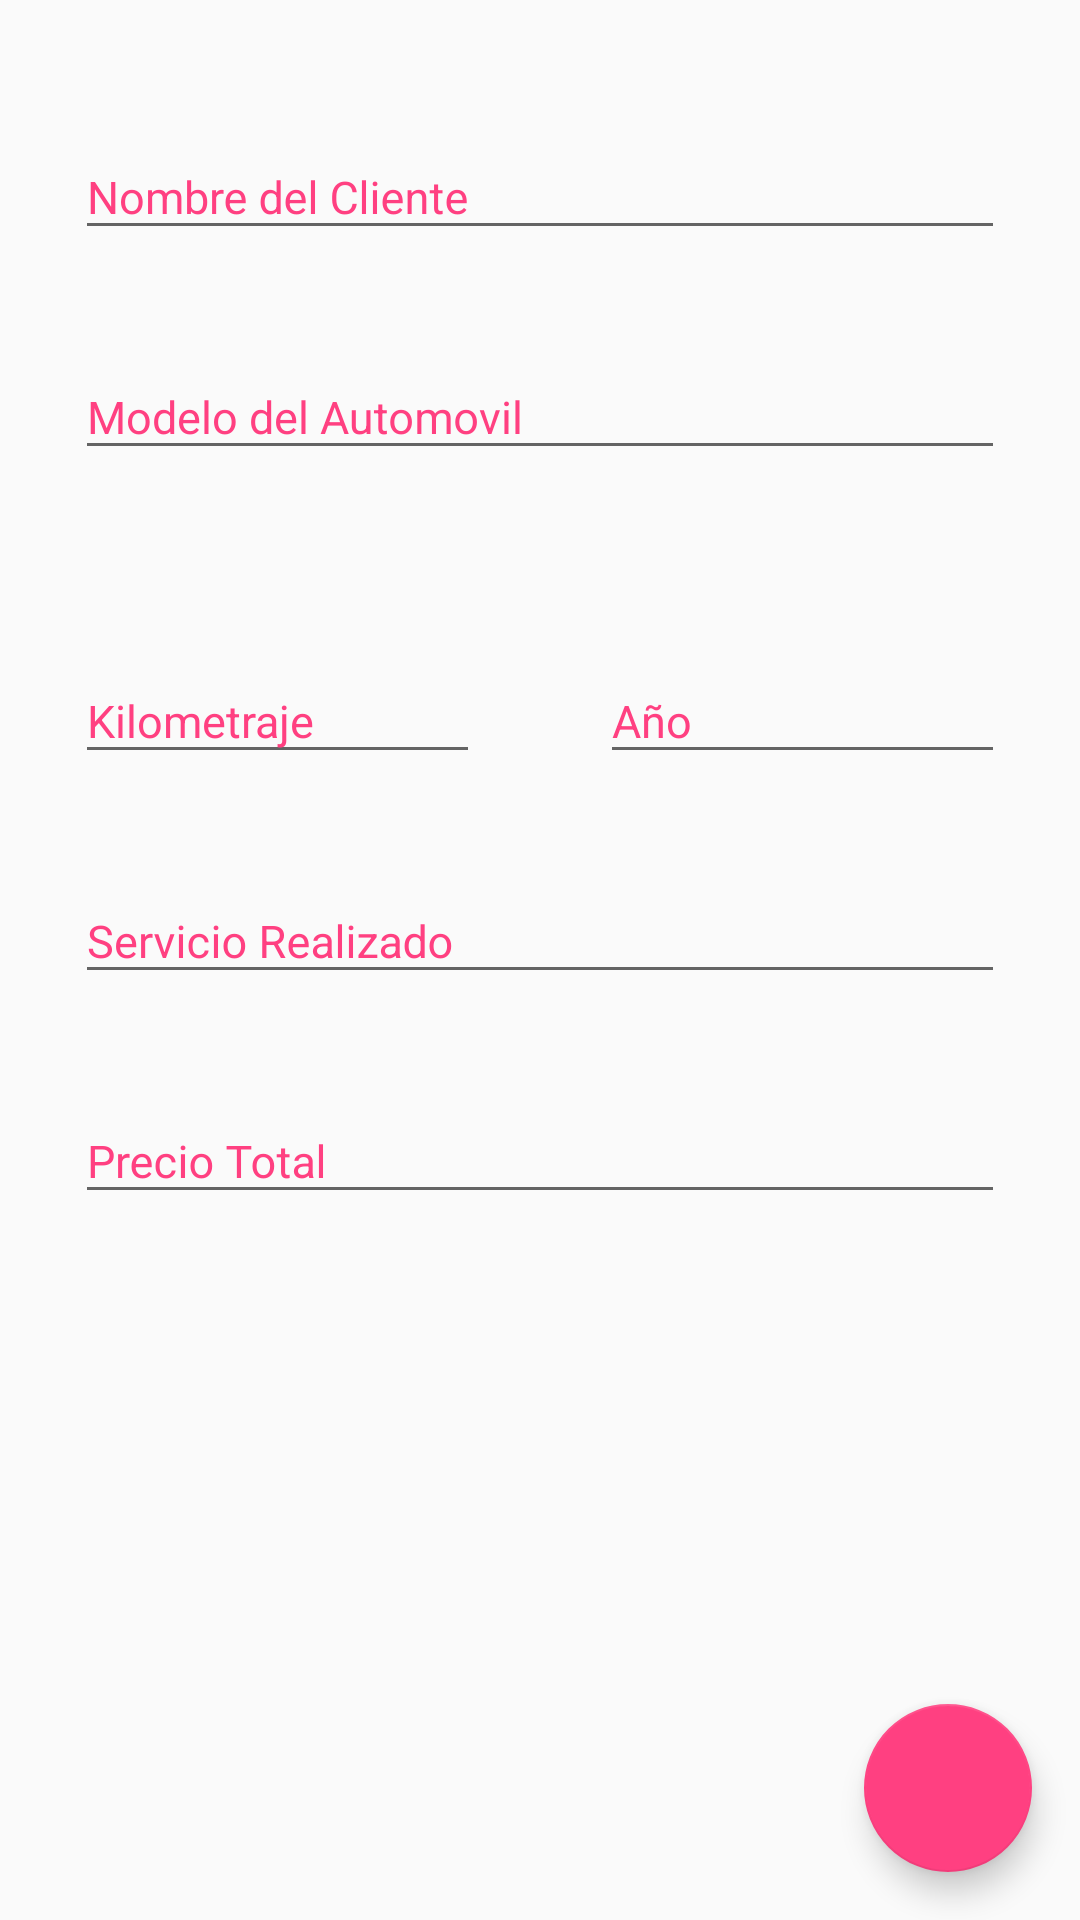

Reconstruct the res/layout file that produces this screen, plus the resources it refers to.
<!-- AndroidManifest.xml: application theme AppTheme -->
<!-- res/layout/fragment_detail.xml -->
<?xml version="1.0" encoding="utf-8"?>
<RelativeLayout
    xmlns:android="http://schemas.android.com/apk/res/android"
    xmlns:app="http://schemas.android.com/apk/res-auto"
    android:layout_width="match_parent"
    android:layout_height="match_parent">

    <android.support.design.widget.TextInputLayout
        android:id="@+id/name_textInput"
        android:layout_width="match_parent"
        android:layout_height="wrap_content"
        android:paddingLeft="25dp"
        android:paddingRight="25dp"
        android:layout_marginTop="30dp"
        android:textColorHint="@color/colorAccent"
        android:layout_alignParentLeft="true"
        android:layout_alignParentStart="true">

        <android.support.design.widget.TextInputEditText
            android:paddingTop="15dp"
            android:id="@+id/name_editText"
            android:layout_width="match_parent"
            android:layout_height="wrap_content"
            android:hint="@string/name_owner_car"
            android:textColor="@color/colorAccent"
            android:textSize="15sp"
            android:inputType="textCapWords"
            android:enabled="true"/>

    </android.support.design.widget.TextInputLayout>

    <android.support.design.widget.TextInputLayout
        android:id="@+id/car_textInput"
        android:layout_width="match_parent"
        android:layout_height="wrap_content"
        android:paddingLeft="25dp"
        android:paddingRight="25dp"
        android:layout_marginTop="20dp"
        android:textColorHint="@color/colorAccent"
        android:layout_below="@id/name_textInput"
        android:layout_alignParentLeft="true"
        android:layout_alignParentStart="true"
        android:layout_marginBottom="28dp">

        <android.support.design.widget.TextInputEditText
            android:paddingTop="15dp"
            android:id="@+id/car_editText"
            android:layout_width="match_parent"
            android:layout_height="wrap_content"
            android:hint="@string/name_car"
            android:textColor="@color/colorAccent"
            android:textSize="15sp"
            android:inputType="textCapWords"
            android:enabled="true"/>

    </android.support.design.widget.TextInputLayout>

    <android.support.design.widget.TextInputLayout
        android:id="@+id/mileage_textInput"
        android:layout_width="197dp"
        android:layout_height="wrap_content"
        android:layout_marginLeft="25dp"
        android:layout_marginRight="200dp"
        android:layout_marginTop="20dp"
        android:textColorHint="@color/colorAccent"
        android:layout_below="@id/car_textInput">

        <android.support.design.widget.TextInputEditText
            android:paddingTop="15dp"
            android:id="@+id/mileage_editText"
            android:layout_width="match_parent"
            android:layout_height="wrap_content"
            android:hint="@string/mileage_car"
            android:textColor="@color/colorAccent"
            android:textSize="15sp"
            android:inputType="text|number"
            android:enabled="true"/>

    </android.support.design.widget.TextInputLayout>


    <android.support.design.widget.TextInputLayout
        android:id="@+id/year_car_textInput"
        android:layout_width="197dp"
        android:layout_height="wrap_content"
        android:layout_marginRight="25dp"
        android:layout_marginLeft="200dp"
        android:textColorHint="@color/colorAccent"
        android:layout_below="@id/car_textInput"
        android:layout_alignParentRight="true"
        android:layout_alignParentEnd="true"
        android:layout_marginTop="20dp">

        <android.support.design.widget.TextInputEditText
            android:paddingTop="15dp"
            android:id="@+id/year_car_editText"
            android:layout_width="match_parent"
            android:layout_height="wrap_content"
            android:hint="@string/year_car_price"
            android:textColor="@color/colorAccent"
            android:textSize="15sp"
            android:inputType="text|number"
            android:enabled="true"/>

    </android.support.design.widget.TextInputLayout>

    <android.support.design.widget.TextInputLayout
        android:id="@+id/service_textInput"
        android:layout_width="match_parent"
        android:layout_height="wrap_content"
        android:paddingLeft="25dp"
        android:paddingRight="25dp"
        android:textColorHint="@color/colorAccent"
        android:layout_below="@id/mileage_textInput"
        android:layout_marginTop="20dp"
        android:layout_alignParentLeft="true"
        android:layout_alignParentStart="true">

        <android.support.design.widget.TextInputEditText
            android:paddingTop="15dp"
            android:id="@+id/service_editText"
            android:layout_width="match_parent"
            android:layout_height="wrap_content"
            android:hint="@string/service"
            android:textColor="@color/colorAccent"
            android:textSize="15sp"
            android:inputType="textCapWords"
            android:enabled="true"/>

    </android.support.design.widget.TextInputLayout>

    <android.support.design.widget.TextInputLayout
        android:id="@+id/price_textInput"
        android:layout_width="match_parent"
        android:layout_height="wrap_content"
        android:paddingLeft="25dp"
        android:paddingRight="25dp"
        android:textColorHint="@color/colorAccent"
        android:layout_below="@id/service_textInput"
        android:layout_marginTop="20dp"
        android:layout_alignParentLeft="true"
        android:layout_alignParentStart="true"
        android:layout_marginBottom="38dp">

        <android.support.design.widget.TextInputEditText
            android:paddingTop="15dp"
            android:id="@+id/price_editText"
            android:layout_width="match_parent"
            android:layout_height="wrap_content"
            android:hint="@string/total_price"
            android:textColor="@color/colorAccent"
            android:textSize="15sp"
            android:inputType="text|numberDecimal"
            android:enabled="true"/>

    </android.support.design.widget.TextInputLayout>

    <android.support.design.widget.FloatingActionButton
        android:id="@+id/fab"
        android:layout_width="wrap_content"
        android:layout_height="wrap_content"
        app:fabSize="normal"
        android:src="@drawable/plus"
        android:layout_marginRight="16dp"
        android:layout_marginBottom="16dp"
        android:layout_alignParentBottom="true"
        android:layout_alignParentRight="true"
        android:layout_alignParentEnd="true"
        android:layout_marginEnd="16dp"/>
</RelativeLayout>
<!-- resources referenced by this layout -->
<resources>
  <color name="colorAccent">#FF4081</color>
  <string name="mileage_car">Kilometraje</string>
  <string name="name_car">Modelo del Automovil</string>
  <string name="name_owner_car">Nombre del Cliente</string>
  <string name="service">Servicio Realizado</string>
  <string name="total_price">Precio Total</string>
  <string name="year_car_price">Año</string>
  <style name="AppTheme" parent="Theme.AppCompat.Light.NoActionBar">
          
          <item name="colorPrimary">@color/colorPrimary</item>
          <item name="colorPrimaryDark">@color/colorPrimaryDark</item>
          <item name="colorAccent">@color/colorAccent</item>
      </style>
  <color name="colorPrimary">#963fb5</color>
  <color name="colorPrimaryDark">#8cff4081</color>
</resources>
